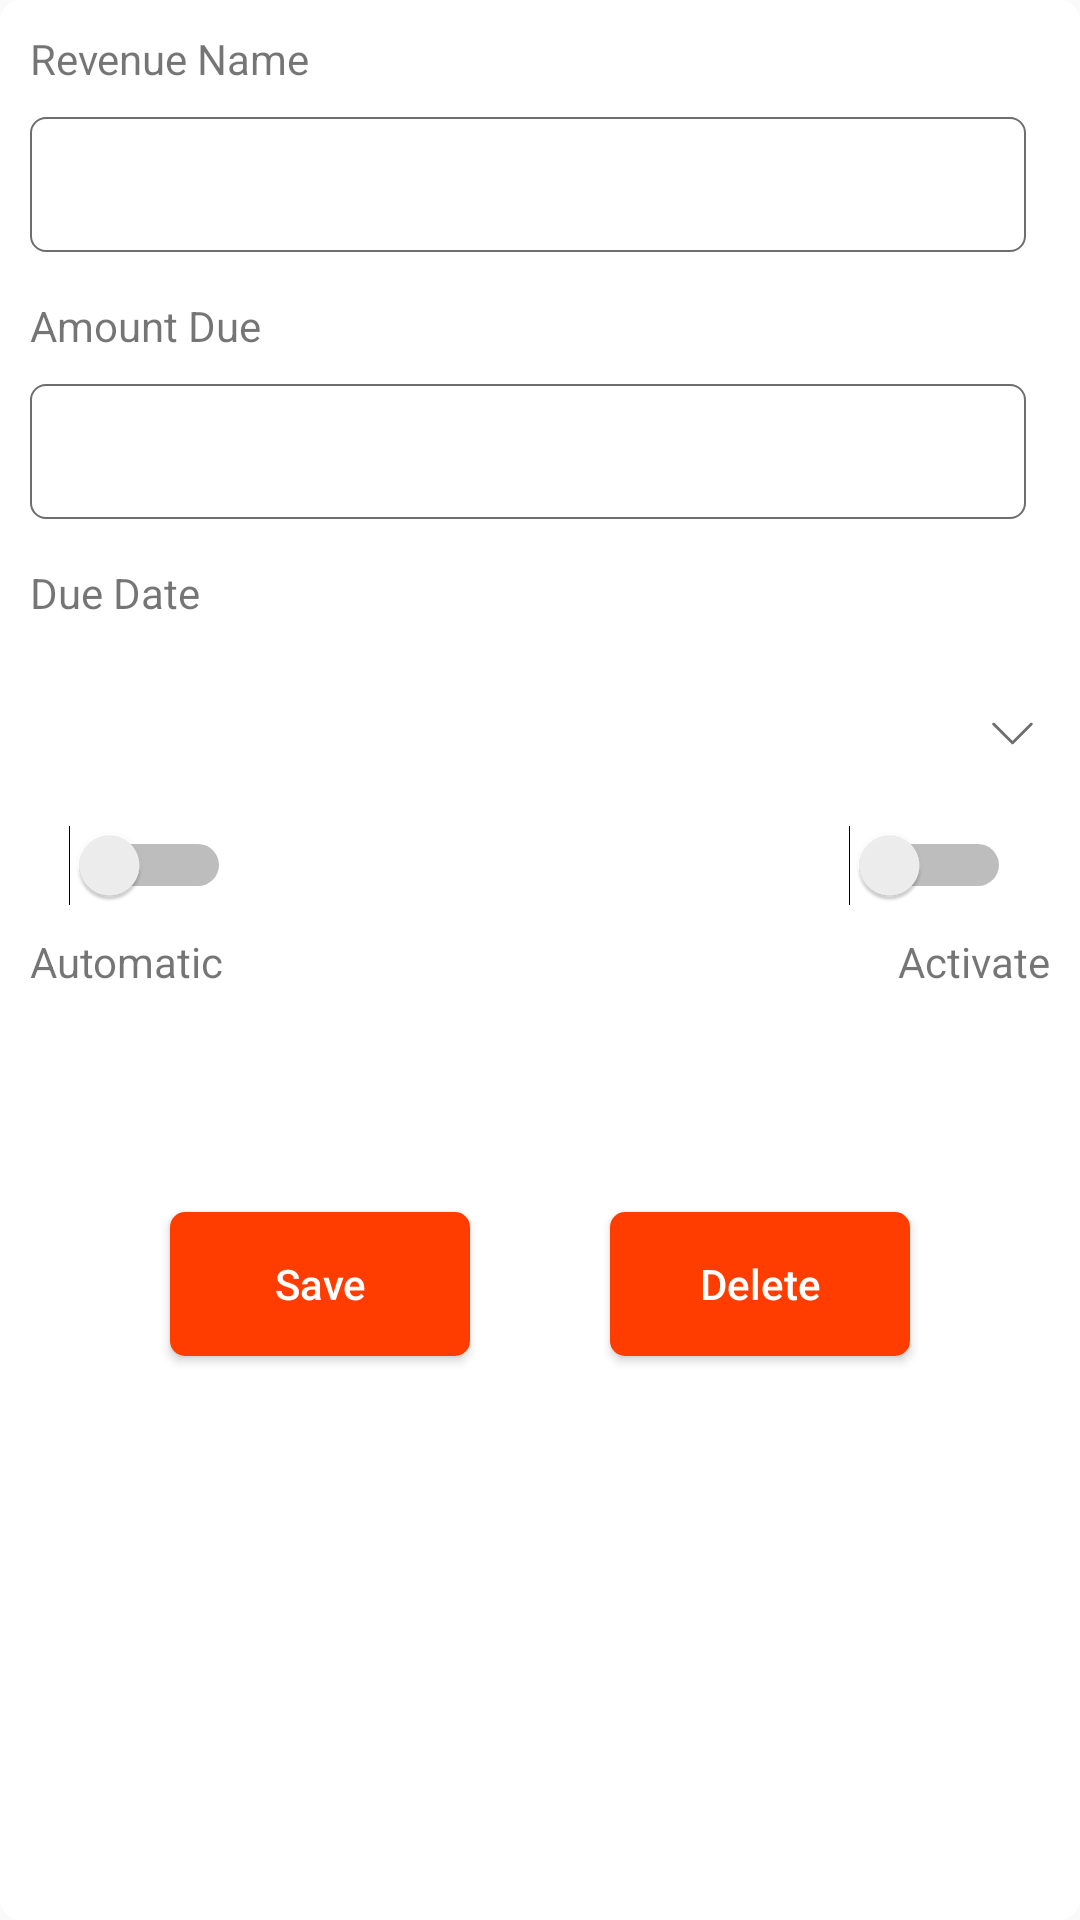

Layout XML and referenced resources for this Android screen:
<!-- AndroidManifest.xml: application theme AppTheme -->
<!-- res/layout/fragment_add_revenues.xml -->
<?xml version="1.0" encoding="utf-8"?>
<android.support.constraint.ConstraintLayout xmlns:android="http://schemas.android.com/apk/res/android"
    xmlns:app="http://schemas.android.com/apk/res-auto"
    xmlns:tools="http://schemas.android.com/tools"
    android:layout_width="match_parent"
    android:layout_height="match_parent"
    android:padding="10dp"
    android:minWidth="280dp"
    android:background="@drawable/round_dialog_drawable"
    tools:context=".fragments.AddRevenueFragment">


    <TextView
        android:id="@+id/textView2"
        android:layout_width="wrap_content"
        android:layout_height="wrap_content"
        android:text="Revenue Name"
        app:layout_constraintStart_toStartOf="parent"
        app:layout_constraintTop_toTopOf="parent" />

    <EditText
        android:id="@+id/name_et"
        android:layout_width="0dp"
        android:layout_height="wrap_content"
        android:layout_marginTop="10dp"
        android:layout_marginEnd="8dp"
        android:layout_marginRight="8dp"
        android:background="@drawable/edit_text_drawable"
        android:inputType="textCapWords"
        android:maxLength="24"
        android:maxLines="2"
        android:minWidth="200dp"
        android:minHeight="45dp"
        android:padding="5dp"
        app:layout_constraintEnd_toEndOf="parent"
        app:layout_constraintStart_toStartOf="parent"
        app:layout_constraintTop_toBottomOf="@+id/textView2" />

    <TextView
        android:id="@+id/textView3"
        android:layout_width="wrap_content"
        android:layout_height="wrap_content"
        android:layout_marginTop="15dp"
        android:text="Amount Due"
        app:layout_constraintStart_toStartOf="parent"
        app:layout_constraintTop_toBottomOf="@+id/name_et" />

    <EditText
        android:id="@+id/amt_et"
        android:layout_width="0dp"
        android:layout_height="wrap_content"
        android:layout_marginTop="10dp"
        android:layout_marginEnd="8dp"
        android:layout_marginRight="8dp"
        android:background="@drawable/edit_text_drawable"
        android:inputType="numberDecimal"
        android:minWidth="200dp"
        android:minHeight="45dp"
        android:padding="5dp"
        app:layout_constraintEnd_toEndOf="parent"
        app:layout_constraintStart_toStartOf="parent"
        app:layout_constraintTop_toBottomOf="@+id/textView3" />

    <TextView
        android:id="@+id/textView4"
        android:layout_width="wrap_content"
        android:layout_height="wrap_content"
        android:layout_marginTop="15dp"
        android:text="Due Date"
        app:layout_constraintStart_toStartOf="parent"
        app:layout_constraintTop_toBottomOf="@+id/amt_et" />

    <RelativeLayout
        android:id="@+id/spinner_layout2"
        android:layout_width="0dp"
        android:layout_height="wrap_content"
        android:layout_marginTop="10dp"
        android:background="@drawable/spinner_layout_drawable"
        android:foreground="?android:attr/selectableItemBackground"
        android:gravity="center"
        android:minHeight="45dp"
        android:visibility="visible"
        app:layout_constraintEnd_toEndOf="parent"
        app:layout_constraintStart_toStartOf="parent"
        app:layout_constraintTop_toBottomOf="@+id/textView4">

        <Spinner
            android:id="@+id/due_date_spiner"
            android:layout_width="match_parent"
            android:layout_height="wrap_content"
            android:layout_alignParentStart="true"
            android:layout_alignParentLeft="true"
            android:layout_marginStart="0dp"
            android:layout_marginLeft="0dp"
            android:layout_marginEnd="15dp"
            android:layout_marginRight="15dp"
            android:layout_toStartOf="@+id/img_3"
            android:layout_toLeftOf="@+id/img_3"
            android:background="@android:color/transparent"
            android:clipToPadding="false"
            android:gravity="center"
            android:minHeight="35dp"
            android:spinnerMode="dropdown">

        </Spinner>

        <ImageView
            android:id="@+id/img_3"
            android:layout_width="15dp"
            android:layout_height="15dp"
            android:layout_alignParentEnd="true"
            android:layout_alignParentRight="true"
            android:layout_centerVertical="true"
            android:layout_margin="5dp"
            app:srcCompat="@drawable/ic_down_arrow" />
    </RelativeLayout>

    <Switch
        android:id="@+id/automate_sw"
        android:layout_width="wrap_content"
        android:layout_height="wrap_content"
        android:layout_marginStart="8dp"
        android:layout_marginLeft="8dp"
        android:layout_marginTop="12dp"
        android:padding="5dp"
        app:layout_constraintStart_toStartOf="parent"
        app:layout_constraintTop_toBottomOf="@+id/spinner_layout2" />

    <Switch
        android:id="@+id/activate_sw"
        android:layout_width="wrap_content"
        android:layout_height="wrap_content"
        android:layout_marginTop="12dp"
        android:layout_marginEnd="8dp"
        android:layout_marginRight="8dp"
        android:checked="false"
        android:padding="5dp"
        app:layout_constraintEnd_toEndOf="parent"
        app:layout_constraintTop_toBottomOf="@+id/spinner_layout2" />

    <TextView
        android:id="@+id/textView5"
        android:layout_width="wrap_content"
        android:layout_height="wrap_content"
        android:layout_marginTop="8dp"
        android:text="Automatic"
        app:layout_constraintStart_toStartOf="parent"
        app:layout_constraintTop_toBottomOf="@+id/automate_sw" />

    <TextView
        android:id="@+id/textView6"
        android:layout_width="wrap_content"
        android:layout_height="wrap_content"
        android:layout_marginTop="8dp"
        android:text="Activate"
        app:layout_constraintEnd_toEndOf="parent"
        app:layout_constraintTop_toBottomOf="@+id/activate_sw" />

    <Button
        android:id="@+id/save_btn"
        android:layout_width="100dp"
        android:layout_height="wrap_content"
        android:layout_marginTop="74dp"
        android:background="@drawable/button_round_corner"
        android:text="Save"
        android:textAllCaps="false"
        android:textColor="@color/white"
        app:layout_constraintEnd_toStartOf="@+id/delete_btn"
        app:layout_constraintHorizontal_bias="0.5"
        app:layout_constraintStart_toStartOf="parent"
        app:layout_constraintTop_toBottomOf="@+id/textView5" />

    <Button
        android:id="@+id/delete_btn"
        android:layout_width="100dp"
        android:layout_height="wrap_content"
        android:background="@drawable/button_states"
        android:text="Delete"
        android:textAllCaps="false"
        android:textColor="@color/white"
        app:layout_constraintBottom_toBottomOf="@+id/save_btn"
        app:layout_constraintEnd_toEndOf="parent"
        app:layout_constraintHorizontal_bias="0.5"
        app:layout_constraintStart_toEndOf="@+id/save_btn" />


</android.support.constraint.ConstraintLayout>
<!-- resources referenced by this layout -->
<resources>
  <color name="white">#ffffff</color>
  <!-- drawable button_round_corner (drawable) -->
  <?xml version="1.0" encoding="utf-8"?>
  <shape
      xmlns:android="http://schemas.android.com/apk/res/android"
      android:shape="rectangle">
      <solid android:color="@color/colorPrimary"/>
      <corners android:radius="5dp"/>
  
  </shape>
  <!-- drawable button_states (drawable) -->
  <?xml version="1.0" encoding="utf-8"?>
  <selector
      xmlns:android="http://schemas.android.com/apk/res/android">
      <item android:state_enabled="false"
          android:drawable="@drawable/button_round_disable">
      </item>
  
      <item
          android:drawable="@drawable/button_round_corner"/>
  
  </selector>
  <!-- drawable edit_text_drawable (drawable) -->
  <?xml version="1.0" encoding="utf-8"?>
  <shape
      xmlns:android="http://schemas.android.com/apk/res/android"
      android:shape="rectangle">
      <solid android:color="@color/white"/>
      <corners android:radius="5dp"/>
      <stroke android:color="@color/dimmerText"
          android:width="0.5dp"/>
  
  </shape>
  <!-- drawable ic_down_arrow (drawable) -->
  <vector android:height="24dp" android:viewportHeight="129"
      android:viewportWidth="129" android:width="24dp" xmlns:android="http://schemas.android.com/apk/res/android">
      <path android:fillColor="#6E6E6E"
          android:pathData="m121.3,34.6c-1.6,-1.6 -4.2,-1.6 -5.8,0l-51,51.1 -51.1,-51.1c-1.6,-1.6 -4.2,-1.6 -5.8,0 -1.6,1.6 -1.6,4.2 0,5.8l53.9,53.9c0.8,0.8 1.8,1.2 2.9,1.2 1,0 2.1,-0.4 2.9,-1.2l53.9,-53.9c1.7,-1.6 1.7,-4.2 0.1,-5.8z"/>
  </vector>
  <!-- drawable round_dialog_drawable (drawable) -->
  <?xml version="1.0" encoding="utf-8"?>
  <shape
      xmlns:android="http://schemas.android.com/apk/res/android"
      android:shape="rectangle">
      <solid android:color="@color/white"/>
      <corners android:radius="7dp"/>
  
  </shape>
  <style name="AppTheme" parent="Theme.AppCompat.Light.NoActionBar">
          
          <item name="colorPrimary">@color/colorPrimary</item>
          <item name="colorPrimaryDark">@color/colorPrimaryDark</item>
          <item name="colorAccent">@color/colorAccent</item>
          <item name="fontPath">fonts/sedan_regular.ttf</item>
  
      </style>
  <color name="colorPrimary">#ff3d00</color>
  <!-- drawable button_round_disable (drawable) -->
  <?xml version="1.0" encoding="utf-8"?>
  <shape
      xmlns:android="http://schemas.android.com/apk/res/android"
      android:shape="rectangle">
      <solid android:color="@color/disabled"/>
      <corners android:radius="5dp"/>
  
  </shape>
  <color name="dimmerText">#6e6e6e</color>
  <color name="colorPrimaryDark">#c30000</color>
  <color name="colorAccent">#FF4081</color>
  <color name="disabled">#60FF3D00</color>
</resources>
